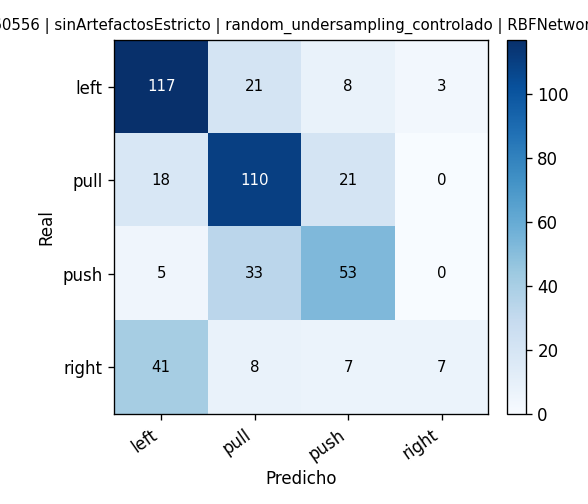

Values plotted in this chart, from the file beside it:
, pred_left, pred_pull, pred_push, pred_right
real_left, 117, 21, 8, 3
real_pull, 18, 110, 21, 0
real_push, 5, 33, 53, 0
real_right, 41, 8, 7, 7
